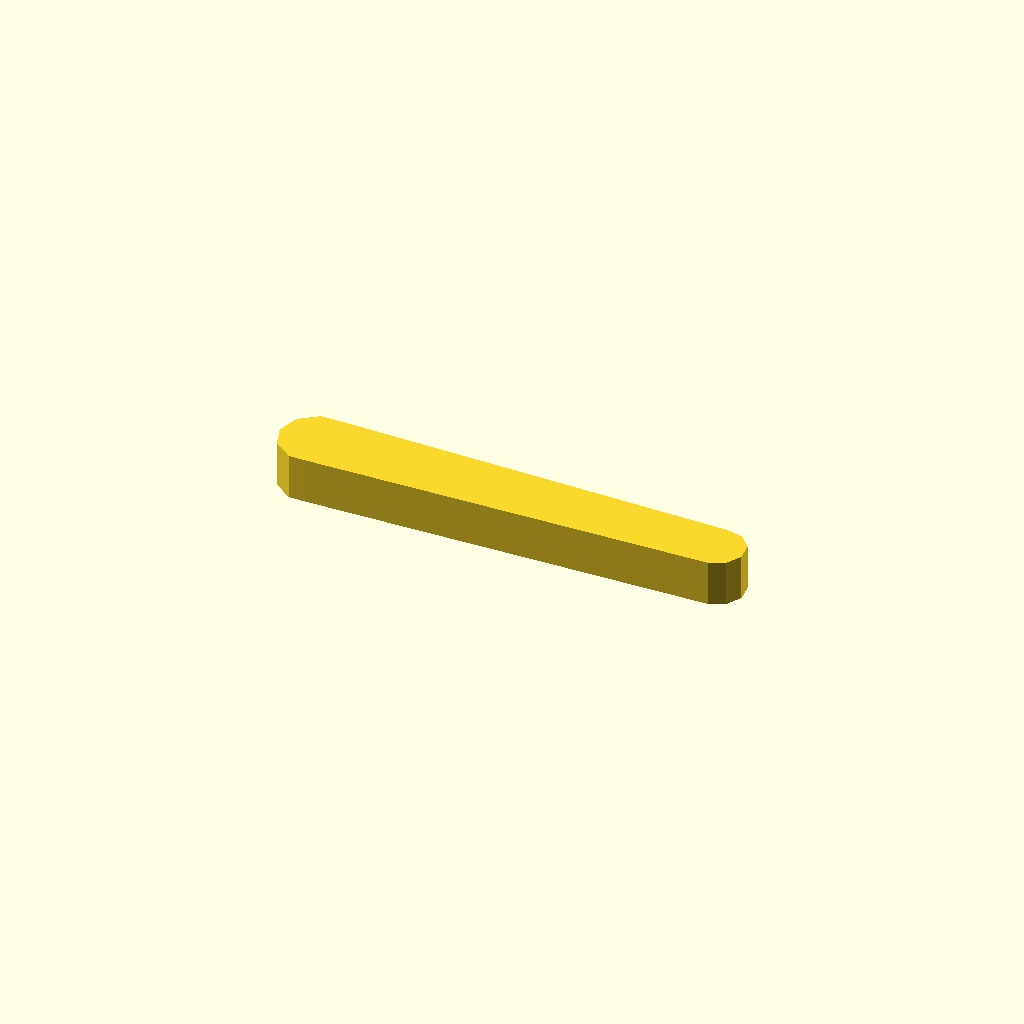
Cell 1: rendered with the file's own defaults.
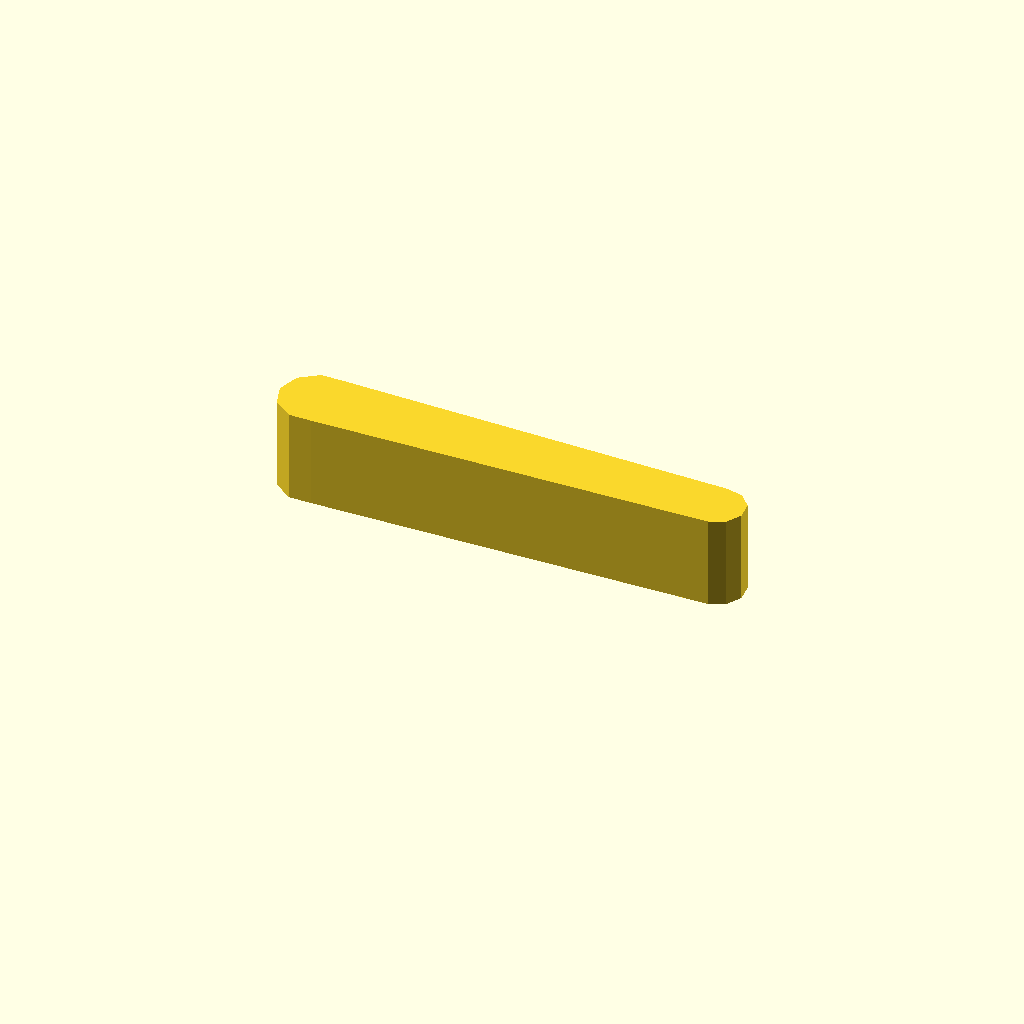
Cell 2: the same model with profile_height = 20.
One fixed orthographic camera (rotation 55°, 0°, 25°; colour scheme Cornfield) for every cell.
OpenSCAD source file optional_data/data/sketch1/leverarms/part_0093.scad:
$fn = 32;

// ----------------------------------------------------------------------
// Lever arm: two bosses 16 and 12 mm, 55 mm between centres
// ----------------------------------------------------------------------

// --- parameters (mm) ---
profile_height = 10;      // extrusion height
profile_points = 13;      // points of the closed outline

profile = [[0, 7.608], [1.528, 2.906], [5.528, 0], [10.472, 0], [96.627, 1.641], [100.015, 3.15], [101.869, 6.361], [101.481, 10.049], [99, 12.805], [95.373, 13.576], [10.472, 15.217], [5.528, 15.217], [1.528, 12.311]];  // single closed polygon, 13 points, counter clockwise

// --- the one profile operation ---
linear_extrude(height = profile_height) polygon(points = profile);
Customizer parameters (derived from the source; name, type, default, range or options):
profile_height: number, default 10
profile_points: number, default 13
